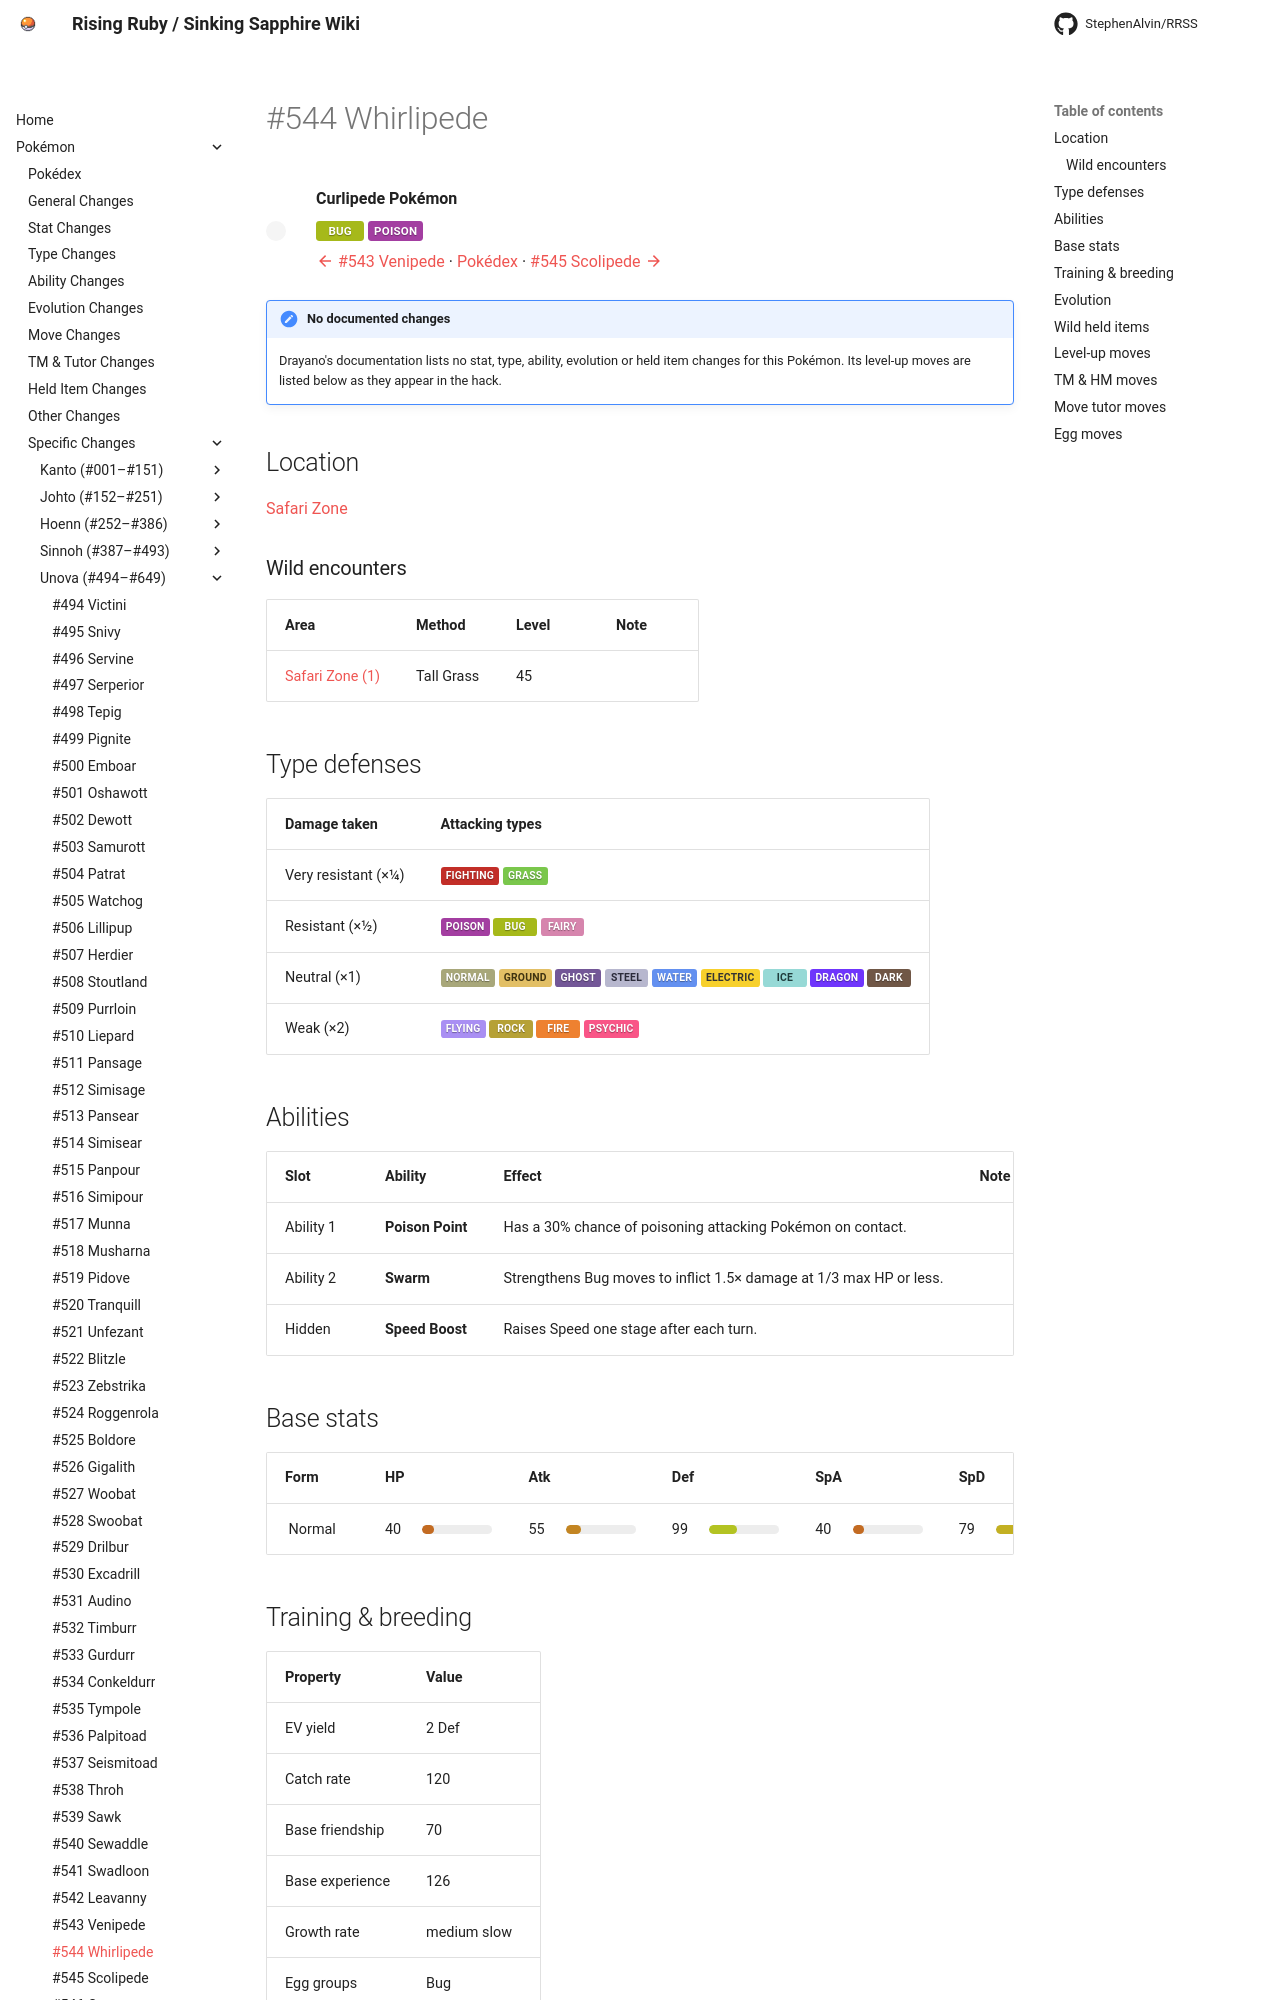

repository: StephenAlvin/RRSS · page: pokemon/544/index.html · generator: mkdocs

---
title: "#544 Whirlipede"
---

<!-- This file is generated by tools/generate_site.py. Edit the generator, not this file. -->

# #544 Whirlipede

<div class="mon-header" markdown>
![](../img/pokemon/544.png){ .sprite-lg loading=lazy }
<div class="mon-meta" markdown>
**Curlipede Pokémon**

<span class="type type-bug">Bug</span> <span class="type type-poison">Poison</span>

[:material-arrow-left: #543 Venipede](543.md) · [Pokédex](index.md) · [#545 Scolipede :material-arrow-right:](545.md)
</div>
</div>

!!! note "No documented changes"

    Drayano's documentation lists no stat, type, ability, evolution or held item changes for this Pokémon. Its level-up moves are listed below as they appear in the hack.

## Location

[Safari Zone](../wild/safari_zone_1.md)

### Wild encounters

| Area | Method | Level | Note |
| --- | --- | --- | --- |
| [Safari Zone (1)](../wild/safari_zone_1.md) | Tall Grass | 45 |  |

## Type defenses

| Damage taken | Attacking types |
| --- | --- |
| Very resistant (×¼) | <span class="type type-fighting">Fighting</span> <span class="type type-grass">Grass</span> |
| Resistant (×½) | <span class="type type-poison">Poison</span> <span class="type type-bug">Bug</span> <span class="type type-fairy">Fairy</span> |
| Neutral (×1) | <span class="type type-normal">Normal</span> <span class="type type-ground">Ground</span> <span class="type type-ghost">Ghost</span> <span class="type type-steel">Steel</span> <span class="type type-water">Water</span> <span class="type type-electric">Electric</span> <span class="type type-ice">Ice</span> <span class="type type-dragon">Dragon</span> <span class="type type-dark">Dark</span> |
| Weak (×2) | <span class="type type-flying">Flying</span> <span class="type type-rock">Rock</span> <span class="type type-fire">Fire</span> <span class="type type-psychic">Psychic</span> |

## Abilities

| Slot | Ability | Effect | Note |
| --- | --- | --- | --- |
| Ability 1 | **Poison Point** | Has a 30% chance of poisoning attacking Pokémon on contact. |  |
| Ability 2 | **Swarm** | Strengthens Bug moves to inflict 1.5× damage at 1/3 max HP or less. |  |
| Hidden | **Speed Boost** | Raises Speed one stage after each turn. |  |

## Base stats

| Form | HP | Atk | Def | SpA | SpD | Spe | BST |
| --- | --- | --- | --- | --- | --- | --- | --- |
| ![](../img/pokemon/544.png){ .sprite-sm loading=lazy } Normal | <span class="statv">40</span><span class="bar"><span class="bar-fill" style="width:16%;background:hsl(27,70%,45%)"></span></span> | <span class="statv">55</span><span class="bar"><span class="bar-fill" style="width:22%;background:hsl(37,70%,45%)"></span></span> | <span class="statv">99</span><span class="bar"><span class="bar-fill" style="width:39%;background:hsl(66,70%,45%)"></span></span> | <span class="statv">40</span><span class="bar"><span class="bar-fill" style="width:16%;background:hsl(27,70%,45%)"></span></span> | <span class="statv">79</span><span class="bar"><span class="bar-fill" style="width:31%;background:hsl(53,70%,45%)"></span></span> | <span class="statv">47</span><span class="bar"><span class="bar-fill" style="width:18%;background:hsl(31,70%,45%)"></span></span> | **360** |

## Training & breeding

| Property | Value |
| --- | --- |
| EV yield | 2 Def |
| Catch rate | 120 |
| Base friendship | 70 |
| Base experience | 126 |
| Growth rate | medium slow |
| Egg groups | Bug |
| Hatch counter | 15 |
| Gender ratio | 50% ♂ / 50% ♀ |
| Height / weight | 1.2 m / 58.5 kg |

## Evolution

- <span class="mon">![](../img/icons/543.png){ .icon loading=lazy } [Venipede](../pokemon/543.md)</span> → <span class="mon">![](../img/icons/544.png){ .icon loading=lazy } **[Whirlipede](../pokemon/544.md)**</span>: Lv. 22
- <span class="mon">![](../img/icons/544.png){ .icon loading=lazy } **[Whirlipede](../pokemon/544.md)**</span> → <span class="mon">![](../img/icons/545.png){ .icon loading=lazy } [Scolipede](../pokemon/545.md)</span>: Lv. 30

## Wild held items

| Item | Chance | Note |
| --- | --- | --- |
| ![](../img/items/poison-barb.png){ .item loading=lazy } Poison Barb | 5% |  |
